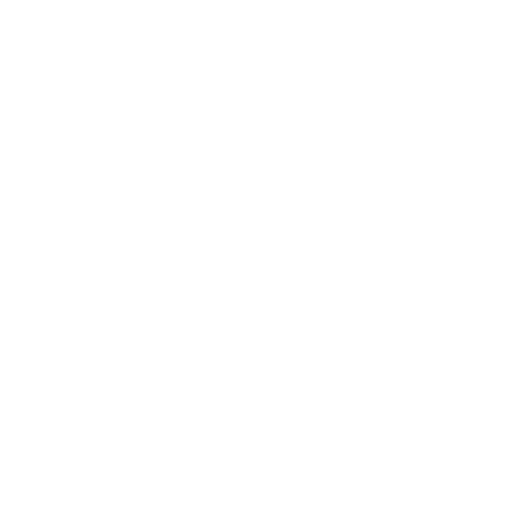
t = 0.00 s
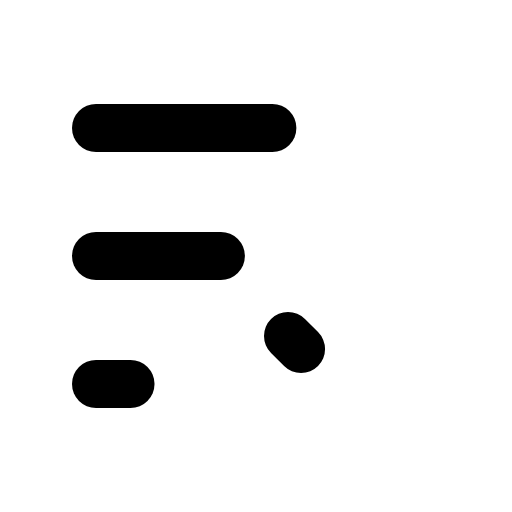
t = 1.20 s
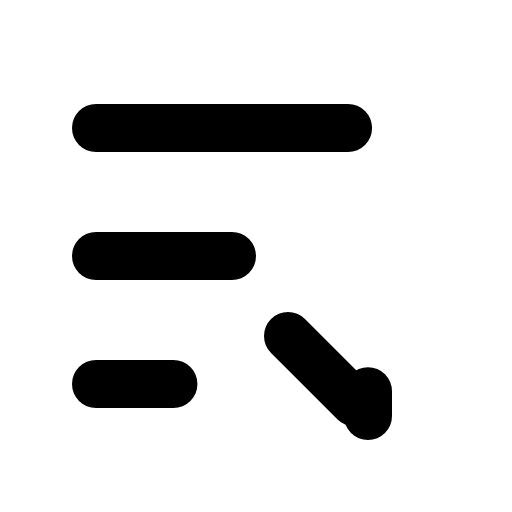
t = 1.58 s
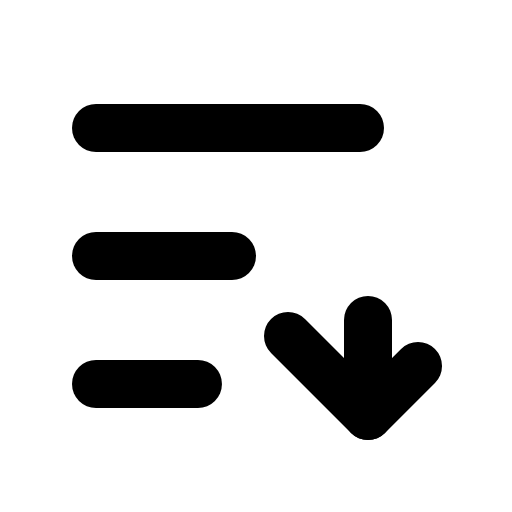
t = 1.95 s
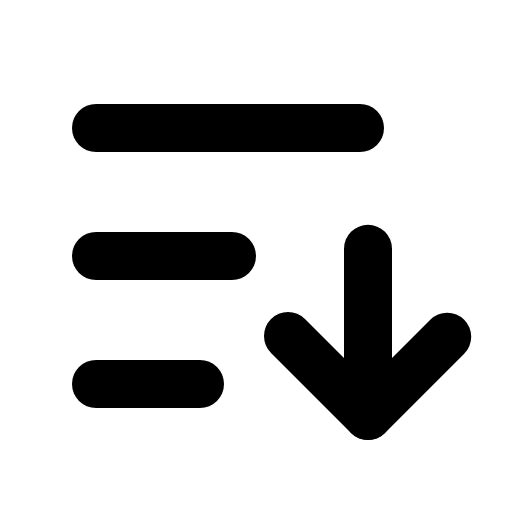
t = 2.33 s
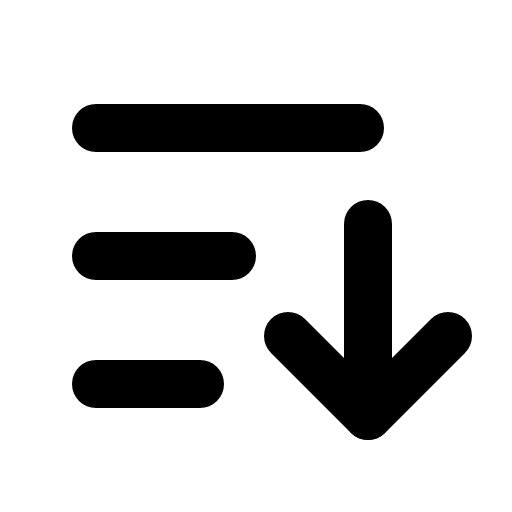
t = 2.70 s

The animated SVG that drew these frames (rendered in a browser with its animation timeline set to each time). Animation: 1 CSS @keyframes rule; one cycle of 2.70 s.

<svg xmlns="http://www.w3.org/2000/svg" viewBox="0 0 256 256">
  <style>
    .draw-line {
      stroke-dasharray: 1;
      stroke-dashoffset: 1;
      animation: phosphor-draw-in 1.5s ease-in-out forwards;
    }
    @keyframes phosphor-draw-in {
      to { stroke-dashoffset: 0; }
    }
  </style><rect width="256" height="256" fill="none"/><line x1="48" y1="128" x2="116" y2="128" fill="none" stroke="currentColor" stroke-linecap="round" stroke-linejoin="round" stroke-width="24" class="draw-line" pathLength="1" style="animation-delay: 0s"/><line x1="48" y1="64" x2="180" y2="64" fill="none" stroke="currentColor" stroke-linecap="round" stroke-linejoin="round" stroke-width="24" class="draw-line" pathLength="1" style="animation-delay: 0.3s"/><line x1="48" y1="192" x2="100" y2="192" fill="none" stroke="currentColor" stroke-linecap="round" stroke-linejoin="round" stroke-width="24" class="draw-line" pathLength="1" style="animation-delay: 0.6s"/><polyline points="144 168 184 208 224 168" fill="none" stroke="currentColor" stroke-linecap="round" stroke-linejoin="round" stroke-width="24" class="draw-line" pathLength="1" style="animation-delay: 0.9s"/><line x1="184" y1="208" x2="184" y2="112" fill="none" stroke="currentColor" stroke-linecap="round" stroke-linejoin="round" stroke-width="24" class="draw-line" pathLength="1" style="animation-delay: 1.2s"/></svg>
